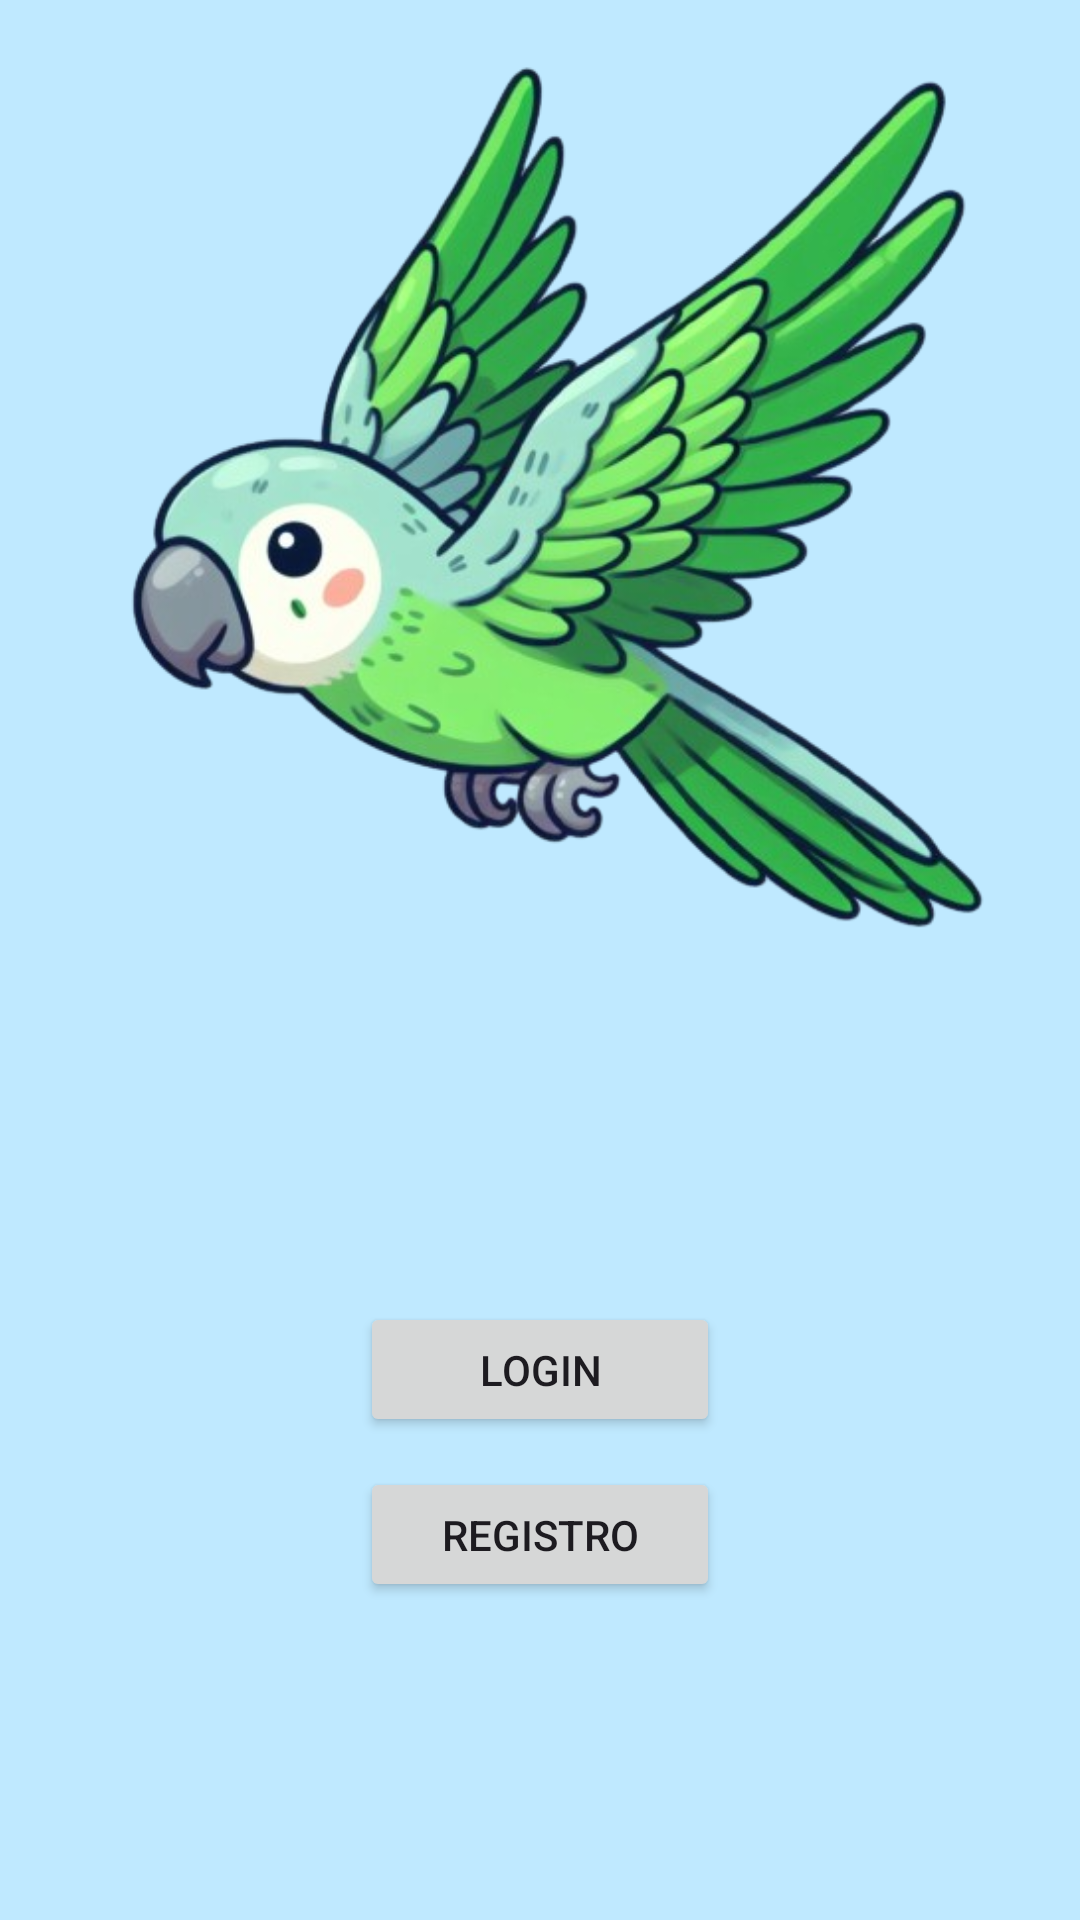

The Android layout XML behind this screen, and the referenced resources:
<!-- AndroidManifest.xml: application theme Theme.CotorrasKiller -->
<!-- res/layout/activity_main.xml -->
<?xml version="1.0" encoding="utf-8"?>
<androidx.constraintlayout.widget.ConstraintLayout xmlns:android="http://schemas.android.com/apk/res/android"
    xmlns:app="http://schemas.android.com/apk/res-auto"
    xmlns:tools="http://schemas.android.com/tools"
    android:layout_width="match_parent"
    android:layout_height="match_parent"
    tools:context=".MainActivity">

    <ImageView
        android:id="@+id/imageView"
        android:layout_width="397dp"
        android:layout_height="330dp"
        android:layout_marginTop="4dp"
        app:layout_constraintEnd_toEndOf="parent"
        app:layout_constraintStart_toStartOf="parent"
        app:layout_constraintTop_toTopOf="parent"
        app:srcCompat="@drawable/cotorra" />

    <Button
        android:id="@+id/loginBtn"
        android:onClick="login"
        android:layout_width="120dp"
        android:layout_height="45dp"
        android:layout_marginTop="100dp"
        android:text="@string/login"
        app:layout_constraintEnd_toEndOf="parent"
        app:layout_constraintStart_toStartOf="parent"
        app:layout_constraintTop_toBottomOf="@+id/imageView"
        tools:ignore="OnClick" />

    <Button
        android:id="@+id/registroBtn"
        android:onClick="registro"
        android:layout_width="120dp"
        android:layout_height="45dp"
        android:layout_marginTop="10dp"
        android:text="@string/registro"
        app:layout_constraintEnd_toEndOf="parent"
        app:layout_constraintStart_toStartOf="parent"
        app:layout_constraintTop_toBottomOf="@+id/loginBtn" />
</androidx.constraintlayout.widget.ConstraintLayout>
<!-- resources referenced by this layout -->
<resources>
  <string name="login">LOGIN</string>
  <string name="registro">REGISTRO</string>
  <style name="Theme.CotorrasKiller" parent="Base.Theme.CotorrasKiller" />
  <style name="Base.Theme.CotorrasKiller" parent="Theme.Material3.Light.NoActionBar">
          <item name="colorPrimary">@color/md_theme_light_primary</item>
          <item name="colorOnPrimary">@color/md_theme_light_onPrimary</item>
          <item name="colorPrimaryContainer">@color/md_theme_light_primaryContainer</item>
          <item name="colorOnPrimaryContainer">@color/md_theme_light_onPrimaryContainer</item>
          <item name="colorSecondary">@color/md_theme_light_secondary</item>
          <item name="colorOnSecondary">@color/md_theme_light_onSecondary</item>
          <item name="colorSecondaryContainer">@color/md_theme_light_secondaryContainer</item>
          <item name="colorOnSecondaryContainer">@color/md_theme_light_onSecondaryContainer</item>
          <item name="colorTertiary">@color/md_theme_light_tertiary</item>
          <item name="colorOnTertiary">@color/md_theme_light_onTertiary</item>
          <item name="colorTertiaryContainer">@color/md_theme_light_tertiaryContainer</item>
          <item name="colorOnTertiaryContainer">@color/md_theme_light_onTertiaryContainer</item>
          <item name="colorError">@color/md_theme_light_error</item>
          <item name="colorErrorContainer">@color/md_theme_light_errorContainer</item>
          <item name="colorOnError">@color/md_theme_light_onError</item>
          <item name="colorOnErrorContainer">@color/md_theme_light_onErrorContainer</item>
          <item name="android:colorBackground">@color/md_theme_light_background</item>
          <item name="colorOnBackground">@color/md_theme_light_onBackground</item>
          <item name="colorSurface">@color/md_theme_light_surface</item>
          <item name="colorOnSurface">@color/md_theme_light_onSurface</item>
          <item name="colorSurfaceVariant">@color/md_theme_light_surfaceVariant</item>
          <item name="colorOnSurfaceVariant">@color/md_theme_light_onSurfaceVariant</item>
          <item name="colorOutline">@color/md_theme_light_outline</item>
          <item name="colorOnSurfaceInverse">@color/md_theme_light_inverseOnSurface</item>
          <item name="colorSurfaceInverse">@color/md_theme_light_inverseSurface</item>
          <item name="colorPrimaryInverse">@color/md_theme_light_inversePrimary</item>
      </style>
  <color name="md_theme_light_primary">#166D1A</color>
  <color name="md_theme_light_onPrimary">#FFFFFF</color>
  <color name="md_theme_light_primaryContainer">#A0F793</color>
  <color name="md_theme_light_onPrimaryContainer">#002202</color>
  <color name="md_theme_light_secondary">#53634E</color>
  <color name="md_theme_light_onSecondary">#FFFFFF</color>
  <color name="md_theme_light_secondaryContainer">#D6E8CE</color>
  <color name="md_theme_light_onSecondaryContainer">#111F0F</color>
  <color name="md_theme_light_tertiary">#386569</color>
  <color name="md_theme_light_onTertiary">#FFFFFF</color>
  <color name="md_theme_light_tertiaryContainer">#BCEBEF</color>
  <color name="md_theme_light_onTertiaryContainer">#002022</color>
  <color name="md_theme_light_error">#BA1A1A</color>
  <color name="md_theme_light_errorContainer">#FFDAD6</color>
  <color name="md_theme_light_onError">#FFFFFF</color>
  <color name="md_theme_light_onErrorContainer">#410002</color>
  <color name="md_theme_light_background">#BFE9FF</color>
  <color name="md_theme_light_onBackground">#001F2A</color>
  <color name="md_theme_light_surface">#FAFCFF</color>
  <color name="md_theme_light_onSurface">#001F2A</color>
  <color name="md_theme_light_surfaceVariant">#DEE4D8</color>
  <color name="md_theme_light_onSurfaceVariant">#42493F</color>
  <color name="md_theme_light_outline">#73796E</color>
  <color name="md_theme_light_inverseOnSurface">#E1F4FF</color>
  <color name="md_theme_light_inverseSurface">#003547</color>
  <color name="md_theme_light_inversePrimary">#85DA79</color>
</resources>
